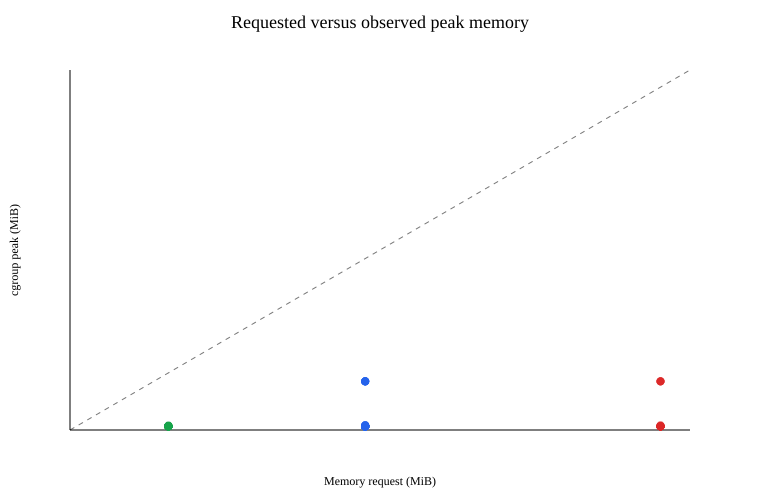

The data file committed next to this chart (first rows):
run_id, method, workload_id, profile, memory_request_mi, peak_memory_mi
comparative-39b6973-seed20260720-static_…, static_default, data_dataframe_join_medium, medium, 732, 15.52
comparative-39b6973-seed20260720-intent_…, intent_only, boundary_above_0_5_conflicting, medium, 732, 15.59
comparative-39b6973-seed20260720-context…, context_aware, boundary_below_0_5_ambiguous, small, 244, 15.55
comparative-39b6973-seed20260720-static_…, static_default, ml_sklearn_fit_memory_pressure, medium, 732, 207.9
comparative-39b6973-seed20260720-context…, context_aware, policy_gpu_disallowed, medium, 732, 16.37
comparative-39b6973-seed20260720-context…, context_aware, policy_gpu_disallowed, medium, 732, 16.55
comparative-39b6973-seed20260720-intent_…, intent_only, light_basic_python, small, 244, 15.29
comparative-39b6973-seed20260720-context…, context_aware, data_large_aggregation, large, 1464, 15.89
comparative-39b6973-seed20260720-static_…, static_default, data_dataframe_join_medium, medium, 732, 15.4
comparative-39b6973-seed20260720-intent_…, intent_only, data_pandas_read_transform, medium, 732, 15.16
comparative-39b6973-seed20260720-context…, context_aware, policy_gpu_disallowed, medium, 732, 15.44
comparative-39b6973-seed20260720-context…, context_aware, boundary_below_0_5_ambiguous, small, 244, 16.27
comparative-39b6973-seed20260720-static_…, static_default, ml_sklearn_fit_memory_pressure, medium, 732, 207.8
comparative-39b6973-seed20260720-context…, context_aware, data_pandas_read_transform, medium, 732, 15.41
comparative-39b6973-seed20260720-context…, context_aware, light_visual_aggregation, small, 244, 15.25
comparative-39b6973-seed20260720-context…, context_aware, boundary_below_0_5_ambiguous, small, 244, 15.53
comparative-39b6973-seed20260720-context…, context_aware, light_visual_aggregation, small, 244, 16.03
comparative-39b6973-seed20260720-intent_…, intent_only, ml_sklearn_fit_small, medium, 732, 15.54
comparative-39b6973-seed20260720-static_…, static_default, ml_sklearn_fit_small, medium, 732, 20.23
comparative-39b6973-seed20260720-static_…, static_default, boundary_above_0_5_conflicting, medium, 732, 15.98
comparative-39b6973-seed20260720-intent_…, intent_only, light_small_csv_read, medium, 732, 15.29
comparative-39b6973-seed20260720-intent_…, intent_only, data_large_aggregation, medium, 732, 15.58
comparative-39b6973-seed20260720-intent_…, intent_only, policy_gpu_disallowed, small, 244, 15.5
comparative-39b6973-seed20260720-static_…, static_default, ml_sklearn_fit_medium, medium, 732, 15.38
comparative-39b6973-seed20260720-intent_…, intent_only, data_dataframe_join_medium, small, 244, 15.45
comparative-39b6973-seed20260720-static_…, static_default, boundary_below_0_5_ambiguous, medium, 732, 15.81
comparative-39b6973-seed20260720-static_…, static_default, boundary_above_0_5_conflicting, medium, 732, 15.3
comparative-39b6973-seed20260720-static_…, static_default, light_basic_python, medium, 732, 15.46
comparative-39b6973-seed20260720-context…, context_aware, ml_sklearn_fit_memory_pressure, large, 1464, 207.6
comparative-39b6973-seed20260720-context…, context_aware, ml_sklearn_fit_memory_pressure, large, 1464, 207.8
comparative-39b6973-seed20260720-static_…, static_default, data_pandas_read_transform, medium, 732, 15.96
comparative-39b6973-seed20260720-context…, context_aware, data_dataframe_join_medium, medium, 732, 15.03
comparative-39b6973-seed20260720-intent_…, intent_only, ml_sklearn_fit_medium, large, 1464, 15.5
comparative-39b6973-seed20260720-context…, context_aware, light_basic_python, small, 244, 15.5
comparative-39b6973-seed20260720-static_…, static_default, ml_sklearn_fit_memory_pressure, medium, 732, 207.4
comparative-39b6973-seed20260720-intent_…, intent_only, light_visual_aggregation, small, 244, 15.7
comparative-39b6973-seed20260720-context…, context_aware, light_basic_python, small, 244, 15.27
comparative-39b6973-seed20260720-intent_…, intent_only, boundary_above_0_5_conflicting, medium, 732, 15.51
comparative-39b6973-seed20260720-intent_…, intent_only, data_dataframe_join_medium, small, 244, 15.68
comparative-39b6973-seed20260720-intent_…, intent_only, light_basic_python, small, 244, 15.3
comparative-39b6973-seed20260720-static_…, static_default, light_basic_python, medium, 732, 15.73
comparative-39b6973-seed20260720-intent_…, intent_only, ml_sklearn_fit_medium, large, 1464, 15.68
comparative-39b6973-seed20260720-context…, context_aware, data_dataframe_join_medium, medium, 732, 15.49
comparative-39b6973-seed20260720-static_…, static_default, policy_gpu_disallowed, medium, 732, 15.18
comparative-39b6973-seed20260720-intent_…, intent_only, policy_gpu_disallowed, small, 244, 20.2
comparative-39b6973-seed20260720-static_…, static_default, data_large_aggregation, medium, 732, 15.7
comparative-39b6973-seed20260720-context…, context_aware, light_small_csv_read, medium, 732, 15.1
comparative-39b6973-seed20260720-context…, context_aware, data_dataframe_join_medium, medium, 732, 15.53
comparative-39b6973-seed20260720-static_…, static_default, ml_sklearn_fit_memory_pressure, medium, 732, 207.9
comparative-39b6973-seed20260720-static_…, static_default, ml_sklearn_fit_medium, medium, 732, 15.69
comparative-39b6973-seed20260720-intent_…, intent_only, light_visual_aggregation, small, 244, 15.91
comparative-39b6973-seed20260720-context…, context_aware, policy_gpu_disallowed, medium, 732, 15.27
comparative-39b6973-seed20260720-intent_…, intent_only, light_small_csv_read, medium, 732, 15.45
comparative-39b6973-seed20260720-static_…, static_default, ml_sklearn_fit_small, medium, 732, 15.29
comparative-39b6973-seed20260720-context…, context_aware, boundary_below_0_5_ambiguous, small, 244, 15.88
comparative-39b6973-seed20260720-intent_…, intent_only, ml_sklearn_fit_memory_pressure, medium, 732, 207.7
comparative-39b6973-seed20260720-intent_…, intent_only, data_pandas_read_transform, medium, 732, 16.45
comparative-39b6973-seed20260720-static_…, static_default, policy_gpu_disallowed, medium, 732, 15.12
comparative-39b6973-seed20260720-static_…, static_default, ml_sklearn_fit_small, medium, 732, 15.42
comparative-39b6973-seed20260720-intent_…, intent_only, ml_sklearn_fit_medium, large, 1464, 15.29
... 120 more rows
